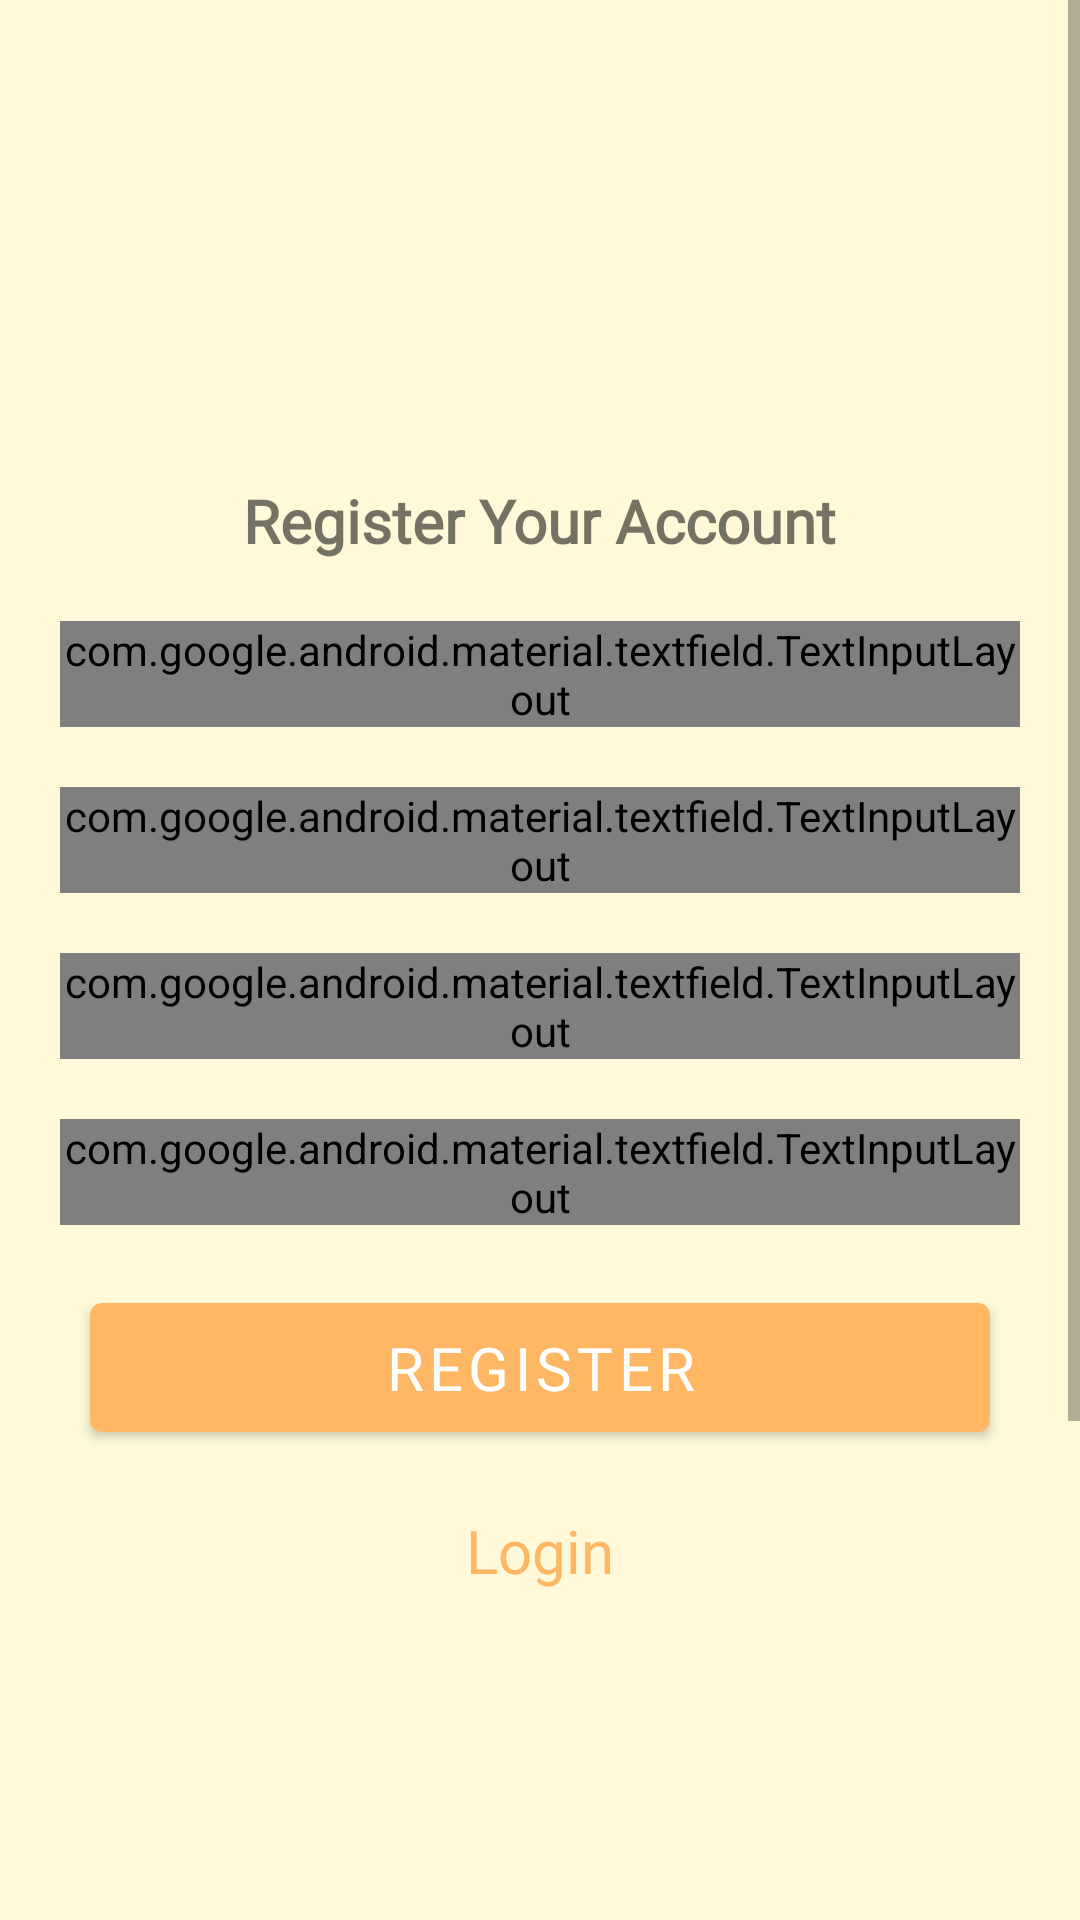

Android layout source for this screen:
<!-- AndroidManifest.xml: application theme Theme.HuggingPet -->
<!-- res/layout/activity_register.xml -->
<?xml version="1.0" encoding="utf-8"?>
<ScrollView
    android:layout_width="match_parent"
    android:layout_height="match_parent"
    xmlns:android="http://schemas.android.com/apk/res/android"
    android:background="@color/secondaryLightColor">

    <RelativeLayout xmlns:app="http://schemas.android.com/apk/res-auto"
        android:layout_width="match_parent"
        android:layout_height="match_parent"
        android:background="@color/secondaryLightColor"
        android:layout_margin="20dp">

        <ProgressBar
            android:id="@+id/progress_bar"
            style="?android:attr/progressBarStyle"
            android:layout_width="wrap_content"
            android:layout_height="wrap_content"
            android:visibility="gone"
            android:layout_centerInParent="true"/>

        <View
            android:id="@+id/rectangle"
            android:layout_width="match_parent"
            android:layout_height="845dp"
            android:layout_centerHorizontal="true"
            android:background="@drawable/rectangle"  />

        <ImageView
            android:id="@+id/logohuggingpet"
            android:layout_width="100dp"
            android:layout_height="100dp"
            android:layout_centerHorizontal="true"
            android:layout_marginTop="20dp"
            android:src="@drawable/logo" />


        <com.google.android.material.textview.MaterialTextView
            android:id="@+id/tvRegister"
            android:layout_width="wrap_content"
            android:layout_height="wrap_content"
            android:layout_marginTop="20dp"
            android:layout_below="@+id/logohuggingpet"
            android:layout_centerHorizontal="true"
            app:fontFamily="@font/poppins_bold"
            android:text="@string/registHeader"
            android:textSize="20sp"
            android:textStyle="bold"
            />
        <com.google.android.material.textfield.TextInputLayout
            style="@style/Widget.Material3.TextInputLayout.OutlinedBox"
            android:layout_width="350dp"
            android:layout_height="wrap_content"
            android:id="@+id/layout_name"
            android:layout_centerHorizontal="true"
            android:layout_marginTop="20dp"
            android:layout_below="@id/tvRegister"
            android:hint="@string/name"
            app:boxBackgroundColor="@color/white"
            app:boxCornerRadiusBottomEnd="20dp"
            app:boxCornerRadiusBottomStart="20dp"
            app:boxCornerRadiusTopEnd="20dp"
            app:boxCornerRadiusTopStart="20dp">
            <com.bangkit.huggingpet.customeview.NameCV
                android:padding="12dp"
                android:id="@+id/input_name"
                android:layout_width="match_parent"
                android:layout_height="match_parent"
                android:maxLines="1"
                android:fontFamily="@font/poppins_medium"/>
        </com.google.android.material.textfield.TextInputLayout>

        <com.google.android.material.textfield.TextInputLayout
            style="@style/Widget.Material3.TextInputLayout.OutlinedBox"
            android:layout_width="350dp"
            android:layout_height="wrap_content"
            android:id="@+id/layout_email"
            android:layout_centerHorizontal="true"
            android:layout_marginTop="20dp"
            android:layout_below="@id/layout_name"
            android:hint="@string/email"
            app:boxBackgroundColor="@color/white"
            app:boxCornerRadiusBottomEnd="20dp"
            app:boxCornerRadiusBottomStart="20dp"
            app:boxCornerRadiusTopEnd="20dp"
            app:boxCornerRadiusTopStart="20dp">
            <com.bangkit.huggingpet.customeview.EmailCV
                android:padding="12dp"
                android:id="@+id/input_email"
                android:layout_width="match_parent"
                android:layout_height="match_parent"
                android:maxLines="1"
                android:fontFamily="@font/poppins_medium"/>
        </com.google.android.material.textfield.TextInputLayout>

        <com.google.android.material.textfield.TextInputLayout
            style="@style/Widget.Material3.TextInputLayout.OutlinedBox"
            android:layout_width="350dp"
            android:layout_height="wrap_content"
            android:id="@+id/layout_password"
            android:layout_centerHorizontal="true"
            android:layout_marginTop="20dp"
            android:layout_below="@id/layout_email"
            android:hint="@string/passwordhint"
            app:boxBackgroundColor="@color/white"
            app:passwordToggleEnabled="true"
            app:boxCornerRadiusBottomEnd="20dp"
            app:boxCornerRadiusBottomStart="20dp"
            app:boxCornerRadiusTopEnd="20dp"
            app:boxCornerRadiusTopStart="20dp">

            <com.bangkit.huggingpet.customeview.PasswordCV
                android:padding="12dp"
                android:id="@+id/input_password"
                android:layout_width="match_parent"
                android:layout_height="match_parent"
                android:maxLines="1"
                android:fontFamily="@font/poppins_medium"/>
        </com.google.android.material.textfield.TextInputLayout>

        <com.google.android.material.textfield.TextInputLayout
            style="@style/Widget.Material3.TextInputLayout.OutlinedBox"
            android:layout_width="350dp"
            android:layout_height="wrap_content"
            android:id="@+id/ispasswordsame"
            android:layout_centerHorizontal="true"
            android:layout_marginTop="20dp"
            android:layout_below="@id/layout_password"
            android:hint="@string/passwordsame"
            app:boxBackgroundColor="@color/white"
            app:passwordToggleEnabled="true"
            app:boxCornerRadiusBottomEnd="20dp"
            app:boxCornerRadiusBottomStart="20dp"
            app:boxCornerRadiusTopEnd="20dp"
            app:boxCornerRadiusTopStart="20dp">

            <com.bangkit.huggingpet.customeview.IsPasswordSameCV
                android:padding="12dp"
                android:id="@+id/input_passwordsame"
                android:layout_width="match_parent"
                android:layout_height="match_parent"
                android:maxLines="1"
                android:fontFamily="@font/poppins_medium"/>
        </com.google.android.material.textfield.TextInputLayout>

        <com.google.android.material.button.MaterialButton
            android:id="@+id/btn_register"
            android:layout_width="300dp"
            android:layout_height="55dp"
            app:backgroundTint="@color/secondaryColor"
            android:text="@string/register_button"
            android:textColor="@color/white"
            android:layout_below="@id/ispasswordsame"
            android:fontFamily="@font/poppins_bold"
            android:layout_marginTop="20dp"
            android:textSize="20sp"
            android:layout_centerHorizontal="true"/>


        <com.google.android.material.textview.MaterialTextView
            android:id="@+id/tv_login"
            android:layout_width="wrap_content"
            android:layout_height="wrap_content"
            android:layout_below="@id/btn_register"
            android:layout_centerHorizontal="true"
            android:fontFamily="@font/poppins_medium"
            android:layout_marginTop="20dp"
            android:text="@string/login_button"
            app:fontFamily="@font/poppins_bold"
            android:textSize="20sp"
            android:textColor="@color/secondaryColor" />

    </RelativeLayout>
</ScrollView>
<!-- resources referenced by this layout -->
<resources>
  <color name="secondaryColor">#FFB763</color>
  <color name="secondaryLightColor">#FFF9DA</color>
  <color name="white">#FFFFFFFF</color>
  <string name="email">Enter your email</string>
  <string name="login_button">Login</string>
  <string name="name">Enter your name</string>
  <string name="passwordhint">Enter your password</string>
  <string name="passwordsame">Enter your password confirmation</string>
  <string name="registHeader">Register Your Account</string>
  <string name="register_button">Register</string>
  <style name="Theme.HuggingPet" parent="Theme.MaterialComponents.Light.DarkActionBar">
          <item name="colorPrimary">@color/secondaryColor</item>
          <item name="colorPrimaryVariant">@color/secondaryLightColor</item>
          <item name="colorOnPrimary">@color/white</item>
          
          <item name="colorSecondary">@color/secondaryColor</item>
          <item name="colorSecondaryVariant">@color/black</item>
          <item name="colorOnSecondary">@color/black</item>
          
          <item name="android:statusBarColor">@color/secondaryColor</item>
      </style>
  <color name="black">#FF000000</color>
</resources>
